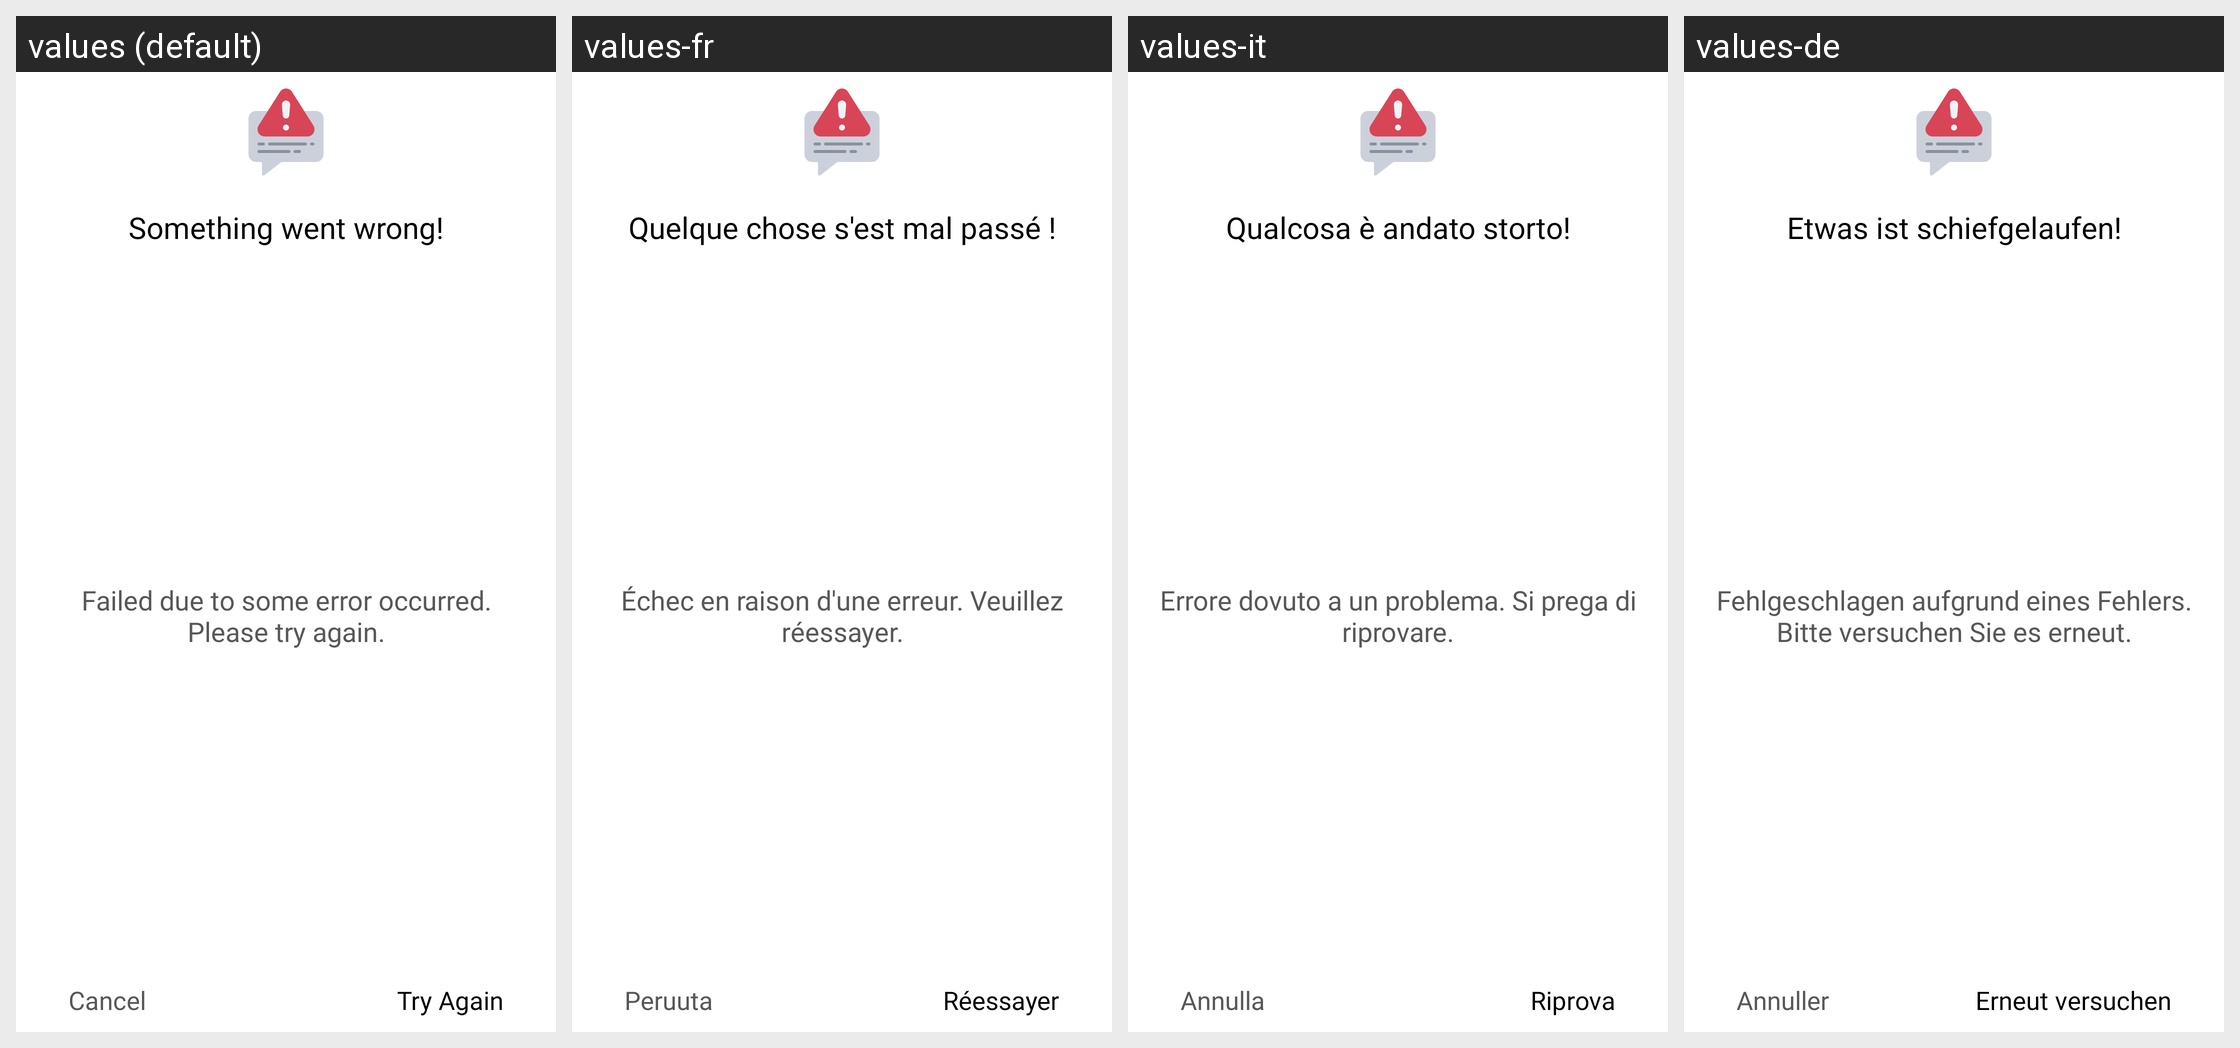

Strings drawn on this Android screen and how each of the app's shown locales translates them:
Android screen res/layout/error_dialog_layout.xml rendered under 4 locales, left to right: values (default), values-fr, values-it, values-de. Device: Nexus 5 (rendered at 1080×1920; each locale shown at half size, 540×960, under a caption strip naming it); theme Theme.DualCalculator.
Other locales in the repository, not shown: values-af, values-am, values-ar, values-as, values-az, values-be, values-bg, values-bn, values-bs, values-ca, values-cs, values-da, values-el, values-en-rGB, values-es, values-es-rUS, values-et, values-eu, values-fa, values-fi, values-fr-rCA, values-gl, values-gu, values-hi, values-hr, values-hu, values-hy, values-in, values-is, values-iw, values-ja, values-ka, values-kk, values-km, values-kn, values-ko, values-ku, values-ky, values-la, values-lo, values-lt, values-lv, values-mk, values-ml, values-mn, values-mr, values-ms, values-my, values-nb, values-ne, values-nl, values-or, values-pa, values-pl, values-ps, values-pt, values-pt-rBR, values-pt-rPT, values-ro, values-ru, values-si, values-sk, values-sl, values-sq, values-sr, values-sv, values-sw, values-ta, values-te, values-th, values-tl, values-tr, values-uk, values-ur, values-uz, values-vi, values-zh, values-zh-rCN, values-zh-rHK, values-zh-rTW, values-zu.
Strings drawn on this screen, with the default value and each locale's value (text and hints the layout hard-codes, and strings that could not be matched under every locale, appear in the picture but are not listed):

something_went_wrong
  values: Something went wrong!
  values-fr: Quelque chose s'est mal passé !
  values-it: Qualcosa è andato storto!
  values-de: Etwas ist schiefgelaufen!

failed_due_to_some_error_occurred_please_try_again
  values: Failed due to some error occurred. Please try again.
  values-fr: Échec en raison d'une erreur. Veuillez réessayer.
  values-it: Errore dovuto a un problema. Si prega di riprovare.
  values-de: Fehlgeschlagen aufgrund eines Fehlers. Bitte versuchen Sie es erneut.

cancel
  values: Cancel
  values-fr: Peruuta
  values-it: Annulla
  values-de: Annuller

try_again
  values: Try Again
  values-fr: Réessayer
  values-it: Riprova
  values-de: Erneut versuchen
